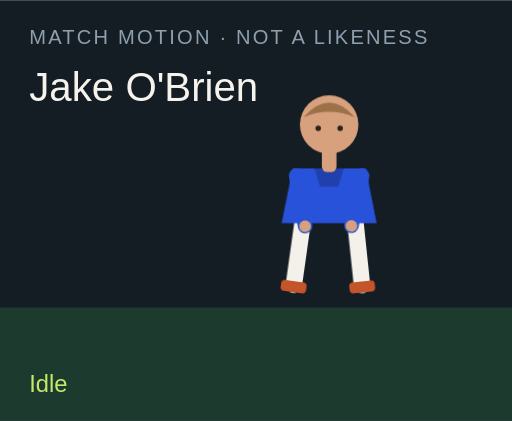
t = 0.00 s
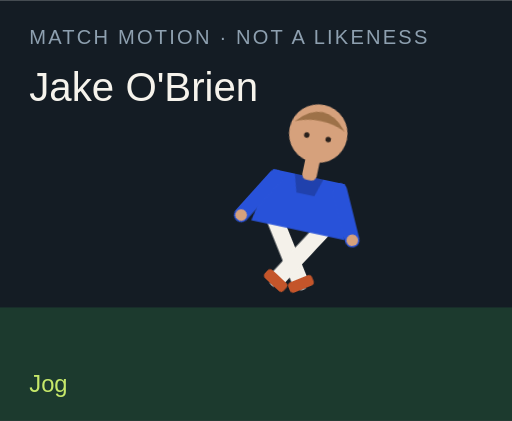
t = 1.50 s
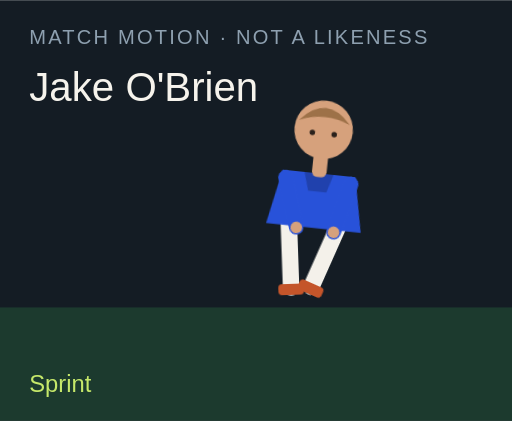
t = 3.00 s
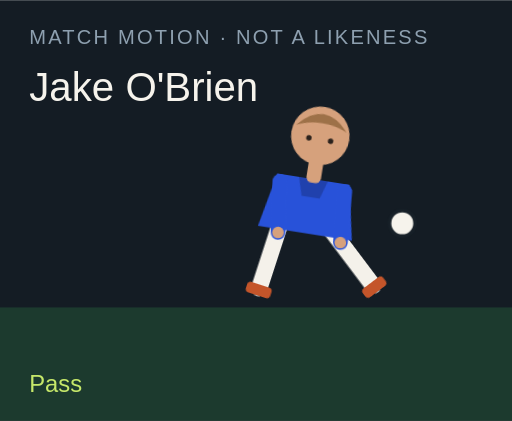
t = 4.50 s
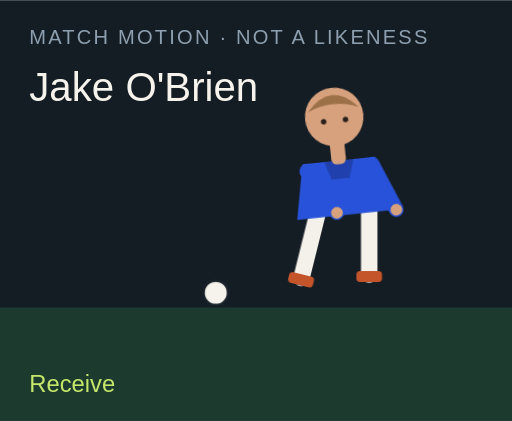
t = 6.00 s
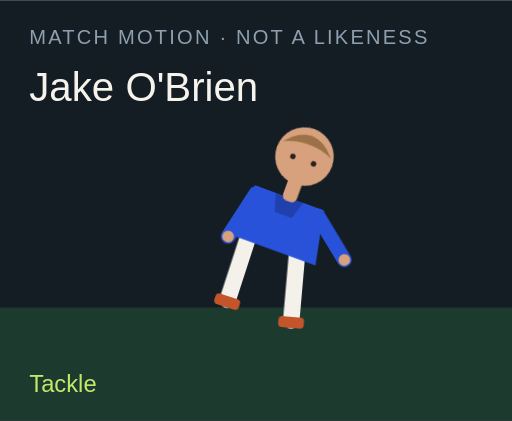
t = 7.50 s

The animated SVG that drew these frames (rendered in a browser with its animation timeline set to each time). Animation: 18 CSS @keyframes rules; one cycle of 9.00 s, repeats indefinitely.

<?xml version="1.0" encoding="UTF-8"?>
<svg xmlns="http://www.w3.org/2000/svg" viewBox="0 0 280 230" role="img">
  <style>@media (prefers-reduced-motion: reduce){animate,animateTransform{display:none}}</style>
  <rect width="280" height="230" fill="#141c24"/>
  <rect y="168" width="280" height="62" fill="#1c3a2e"/>
  <text x="16" y="24" fill="#8ea0b0" font-family="Arial,sans-serif" font-size="11" letter-spacing="1.2">MATCH MOTION · NOT A LIKENESS</text>
  <text x="16" y="55" fill="#f6f3ec" font-family="Impact,sans-serif" font-size="22">Jake O'Brien</text>
  <circle r="7" fill="#f6f3ec" stroke="#172028" stroke-width="2" id="motion-20128" cx="150" cy="160" opacity="0">
    
    
    
  </circle>
  <g transform="translate(132 40)">
    <g id="motion-20150" transform="rotate(0 48 90)">
      
      <g id="motion-20152" transform="translate(0 0)">
        
        <g transform="translate(34 78)"><g id="motion-20154" transform="rotate(8)"><path d="M0 0 V38" stroke="#f4f1ea" stroke-width="9" stroke-linecap="round"/><rect x="-7" y="36" width="14" height="6" rx="2" fill="#c4552a"/></g></g>
        <g transform="translate(62 78)"><g id="motion-20156" transform="rotate(-6)"><path d="M0 0 V38" stroke="#f4f1ea" stroke-width="9" stroke-linecap="round"/><rect x="-7" y="36" width="14" height="6" rx="2" fill="#c4552a"/></g></g>
        <path d="M28 52 h40 l6 30 H22 Z" fill="#2852d9"/>
        <path d="M40 52 h16 l-3 10 H43 Z" fill="#000" opacity=".2"/>
        <g transform="translate(30 56)"><g id="motion-20158" transform="rotate(-10)"><path d="M0 0 V28" stroke="#2852d9" stroke-width="8" stroke-linecap="round"/><circle cx="0" cy="28" r="3.2" fill="#d6a17c"/></g></g>
        <g transform="translate(66 56)"><g id="motion-20160" transform="rotate(12)"><path d="M0 0 V28" stroke="#2852d9" stroke-width="8" stroke-linecap="round"/><circle cx="0" cy="28" r="3.2" fill="#d6a17c"/></g></g>
        <rect x="44" y="40" width="8" height="14" rx="3" fill="#d6a17c"/>
        <circle cx="48" cy="28" r="16" fill="#d6a17c"/>
        <path d="M34 24 Q48 8 62 24 Q48 18 34 24" fill="#9d7148"/>
        <circle cx="42" cy="30" r="1.5" fill="#2a211c"/><circle cx="54" cy="30" r="1.5" fill="#2a211c"/>
      </g>
    </g>
  </g>
  <text x="16" y="214" fill="#c6e86a" font-family="Arial,sans-serif" font-size="13" opacity="1" id="motion-20132">Idle</text><text x="16" y="214" fill="#c6e86a" font-family="Arial,sans-serif" font-size="13" opacity="0" id="motion-20134">Jog</text><text x="16" y="214" fill="#c6e86a" font-family="Arial,sans-serif" font-size="13" opacity="0" id="motion-20136">Sprint</text><text x="16" y="214" fill="#c6e86a" font-family="Arial,sans-serif" font-size="13" opacity="0" id="motion-20138">Dribble</text><text x="16" y="214" fill="#c6e86a" font-family="Arial,sans-serif" font-size="13" opacity="0" id="motion-20140">Pass</text><text x="16" y="214" fill="#c6e86a" font-family="Arial,sans-serif" font-size="13" opacity="0" id="motion-20142">Shoot</text><text x="16" y="214" fill="#c6e86a" font-family="Arial,sans-serif" font-size="13" opacity="0" id="motion-20144">Receive</text><text x="16" y="214" fill="#c6e86a" font-family="Arial,sans-serif" font-size="13" opacity="0" id="motion-20146">Tackle</text><text x="16" y="214" fill="#c6e86a" font-family="Arial,sans-serif" font-size="13" opacity="0" id="motion-20148">Point</text>
<style>@keyframes track-20129{0%{cx:150px}11.1%{cx:156px}22.2%{cx:164px}33.300000000000004%{cx:142px}44.4%{cx:190px}55.60000000000001%{cx:250px}66.7%{cx:118px}77.8%{cx:150px}88.9%{cx:150px}100%{cx:150px}}@keyframes track-20130{0%{cy:160px}11.1%{cy:158px}22.2%{cy:154px}33.300000000000004%{cy:156px}44.4%{cy:148px}55.60000000000001%{cy:96px}66.7%{cy:160px}77.8%{cy:160px}88.9%{cy:160px}100%{cy:160px}}@keyframes track-20131{0%{opacity:0}11.1%{opacity:0}22.2%{opacity:0}33.300000000000004%{opacity:1}44.4%{opacity:1}55.60000000000001%{opacity:1}66.7%{opacity:1}77.8%{opacity:0}88.9%{opacity:0}100%{opacity:0}}@keyframes track-20133{0%{opacity:1}11.1%{opacity:0}22.2%{opacity:0}33.300000000000004%{opacity:0}44.4%{opacity:0}55.60000000000001%{opacity:0}66.7%{opacity:0}77.8%{opacity:0}88.9%{opacity:0}100%{opacity:1}}@keyframes track-20135{0%{opacity:0}11.1%{opacity:1}22.2%{opacity:0}33.300000000000004%{opacity:0}44.4%{opacity:0}55.60000000000001%{opacity:0}66.7%{opacity:0}77.8%{opacity:0}88.9%{opacity:0}100%{opacity:0}}@keyframes track-20137{0%{opacity:0}11.1%{opacity:0}22.2%{opacity:1}33.300000000000004%{opacity:0}44.4%{opacity:0}55.60000000000001%{opacity:0}66.7%{opacity:0}77.8%{opacity:0}88.9%{opacity:0}100%{opacity:0}}@keyframes track-20139{0%{opacity:0}11.1%{opacity:0}22.2%{opacity:0}33.300000000000004%{opacity:1}44.4%{opacity:0}55.60000000000001%{opacity:0}66.7%{opacity:0}77.8%{opacity:0}88.9%{opacity:0}100%{opacity:0}}@keyframes track-20141{0%{opacity:0}11.1%{opacity:0}22.2%{opacity:0}33.300000000000004%{opacity:0}44.4%{opacity:1}55.60000000000001%{opacity:0}66.7%{opacity:0}77.8%{opacity:0}88.9%{opacity:0}100%{opacity:0}}@keyframes track-20143{0%{opacity:0}11.1%{opacity:0}22.2%{opacity:0}33.300000000000004%{opacity:0}44.4%{opacity:0}55.60000000000001%{opacity:1}66.7%{opacity:0}77.8%{opacity:0}88.9%{opacity:0}100%{opacity:0}}@keyframes track-20145{0%{opacity:0}11.1%{opacity:0}22.2%{opacity:0}33.300000000000004%{opacity:0}44.4%{opacity:0}55.60000000000001%{opacity:0}66.7%{opacity:1}77.8%{opacity:0}88.9%{opacity:0}100%{opacity:0}}@keyframes track-20147{0%{opacity:0}11.1%{opacity:0}22.2%{opacity:0}33.300000000000004%{opacity:0}44.4%{opacity:0}55.60000000000001%{opacity:0}66.7%{opacity:0}77.8%{opacity:1}88.9%{opacity:0}100%{opacity:0}}@keyframes track-20149{0%{opacity:0}11.1%{opacity:0}22.2%{opacity:0}33.300000000000004%{opacity:0}44.4%{opacity:0}55.60000000000001%{opacity:0}66.7%{opacity:0}77.8%{opacity:0}88.9%{opacity:1}100%{opacity:0}}@keyframes track-20151{0%{transform:rotate(0deg)}11.1%{transform:rotate(8deg)}22.2%{transform:rotate(16deg)}33.300000000000004%{transform:rotate(6deg)}44.4%{transform:rotate(4deg)}55.60000000000001%{transform:rotate(14deg)}66.7%{transform:rotate(-6deg)}77.8%{transform:rotate(34deg)}88.9%{transform:rotate(6deg)}100%{transform:rotate(0deg)}}@keyframes track-20153{0%{transform:translate(0px,0px)}11.1%{transform:translate(0px,-3px)}22.2%{transform:translate(0px,-6px)}33.300000000000004%{transform:translate(0px,-2px)}44.4%{transform:translate(0px,2px)}55.60000000000001%{transform:translate(0px,-4px)}66.7%{transform:translate(0px,1px)}77.8%{transform:translate(0px,10px)}88.9%{transform:translate(0px,-4px)}100%{transform:translate(0px,0px)}}@keyframes track-20155{0%{transform:rotate(8deg)}11.1%{transform:rotate(-26deg)}22.2%{transform:rotate(-42deg)}33.300000000000004%{transform:rotate(-8deg)}44.4%{transform:rotate(6deg)}55.60000000000001%{transform:rotate(12deg)}66.7%{transform:rotate(20deg)}77.8%{transform:rotate(-8deg)}88.9%{transform:rotate(4deg)}100%{transform:rotate(8deg)}}@keyframes track-20157{0%{transform:rotate(-6deg)}11.1%{transform:rotate(24deg)}22.2%{transform:rotate(38deg)}33.300000000000004%{transform:rotate(18deg)}44.4%{transform:rotate(-38deg)}55.60000000000001%{transform:rotate(-54deg)}66.7%{transform:rotate(6deg)}77.8%{transform:rotate(-22deg)}88.9%{transform:rotate(-8deg)}100%{transform:rotate(-6deg)}}@keyframes track-20159{0%{transform:rotate(-10deg)}11.1%{transform:rotate(24deg)}22.2%{transform:rotate(36deg)}33.300000000000004%{transform:rotate(-18deg)}44.4%{transform:rotate(10deg)}55.60000000000001%{transform:rotate(-24deg)}66.7%{transform:rotate(-30deg)}77.8%{transform:rotate(12deg)}88.9%{transform:rotate(14deg)}100%{transform:rotate(-10deg)}}@keyframes track-20161{0%{transform:rotate(12deg)}11.1%{transform:rotate(-20deg)}22.2%{transform:rotate(-32deg)}33.300000000000004%{transform:rotate(14deg)}44.4%{transform:rotate(-26deg)}55.60000000000001%{transform:rotate(18deg)}66.7%{transform:rotate(-22deg)}77.8%{transform:rotate(-6deg)}88.9%{transform:rotate(-96deg)}100%{transform:rotate(12deg)}}@media(prefers-reduced-motion:no-preference){#motion-20128{animation:track-20129 9s linear infinite both,track-20130 9s linear infinite both,track-20131 9s steps(1,end) infinite both}#motion-20132{animation:track-20133 9s steps(1,end) infinite both}#motion-20134{animation:track-20135 9s steps(1,end) infinite both}#motion-20136{animation:track-20137 9s steps(1,end) infinite both}#motion-20138{animation:track-20139 9s steps(1,end) infinite both}#motion-20140{animation:track-20141 9s steps(1,end) infinite both}#motion-20142{animation:track-20143 9s steps(1,end) infinite both}#motion-20144{animation:track-20145 9s steps(1,end) infinite both}#motion-20146{animation:track-20147 9s steps(1,end) infinite both}#motion-20148{animation:track-20149 9s steps(1,end) infinite both}#motion-20150{animation:track-20151 9s linear infinite both}#motion-20152{animation:track-20153 9s linear infinite both}#motion-20154{animation:track-20155 9s linear infinite both}#motion-20156{animation:track-20157 9s linear infinite both}#motion-20158{animation:track-20159 9s linear infinite both}#motion-20160{animation:track-20161 9s linear infinite both}}</style></svg>
